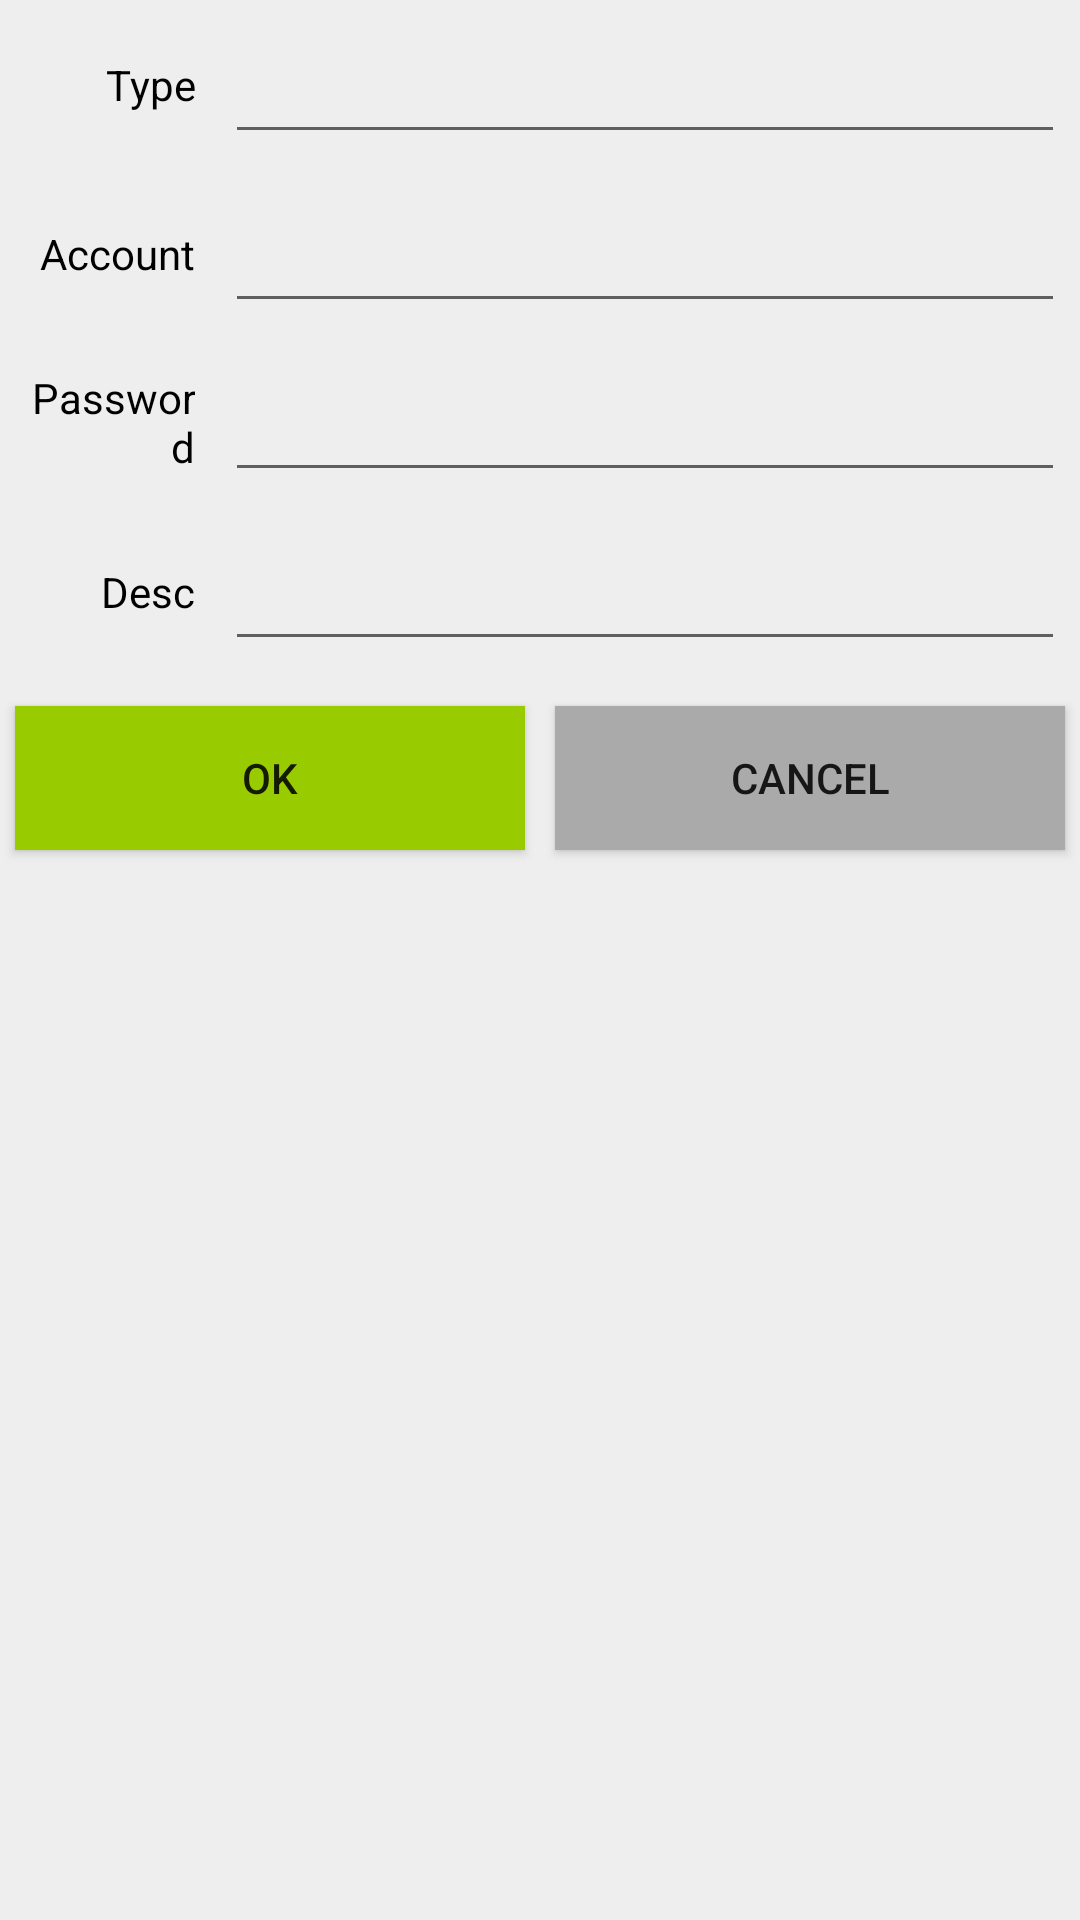

Reconstruct the res/layout file that produces this screen, plus the resources it refers to.
<!-- AndroidManifest.xml: application theme AppTheme -->
<!-- res/layout/activity_add_account.xml -->
<?xml version="1.0" encoding="utf-8"?>
<LinearLayout xmlns:android="http://schemas.android.com/apk/res/android"
    android:layout_width="match_parent"
    android:layout_height="match_parent"
    android:orientation="vertical">

    <LinearLayout style="@style/horizontalLinearLayout">

        <TextView
            style="@style/accountKeyView"
            android:text="@string/type_key" />


        <EditText
            android:id="@+id/edittext_type"
            style="@style/accountValueView" />
    </LinearLayout>

    <LinearLayout style="@style/horizontalLinearLayout">

        <TextView
            style="@style/accountKeyView"
            android:text="@string/account_key" />


        <EditText
            android:id="@+id/edittext_account"
            style="@style/accountValueView" />
    </LinearLayout>

    <LinearLayout style="@style/horizontalLinearLayout">

        <TextView
            style="@style/accountKeyView"
            android:text="@string/password_key" />


        <EditText
            android:id="@+id/edittext_password"
            style="@style/accountValueView" />
    </LinearLayout>

    <LinearLayout style="@style/horizontalLinearLayout">

        <TextView
            style="@style/accountKeyView"
            android:text="@string/desc_key" />


        <EditText
            android:id="@+id/edittext_desc"
            style="@style/accountValueView" />
    </LinearLayout>

    <LinearLayout
        android:layout_width="match_parent"
        android:layout_height="wrap_content"
        android:layout_marginTop="5dp">

        <Button
            android:id="@+id/button_ok"
            android:layout_width="0dp"
            android:layout_height="match_parent"
            android:layout_margin="5dp"
            android:layout_weight="1"
            android:background="@android:color/holo_green_light"
            android:onClick="okCancelClicked"
            android:text="@string/ok" />

        <Button
            android:id="@+id/button_cancel"
            android:layout_width="0dp"
            android:layout_height="match_parent"
            android:layout_margin="5dp"
            android:layout_weight="1"
            android:background="@android:color/darker_gray"
            android:onClick="okCancelClicked"
            android:text="@string/cancel" />
    </LinearLayout>
</LinearLayout>
<!-- resources referenced by this layout -->
<resources>
  <string name="account_key">Account</string>
  <string name="cancel">Cancel</string>
  <string name="desc_key">Desc</string>
  <string name="ok">Ok</string>
  <string name="password_key">Password</string>
  <string name="type_key">Type</string>
  <style name="accountKeyView">
          <item name="android:layout_width">0dp</item>
          <item name="android:textColor">@android:color/black</item>
          <item name="android:layout_weight">1</item>
          <item name="android:layout_height">wrap_content</item>
          <item name="android:gravity">right</item>
          <item name="android:layout_gravity">center_vertical</item>
          <item name="android:paddingRight">10dp</item>
      </style>
  <style name="accountValueView">
          <item name="android:textAppearance">?android:textAppearanceLarge</item>
          <item name="android:layout_weight">4</item>
          <item name="android:layout_width">0dp</item>
          <item name="android:layout_height">wrap_content</item>
          <item name="android:gravity">left</item>
          <item name="android:layout_gravity">center_vertical</item>
          <item name="android:paddingLeft">10dp</item>
      </style>
  <style name="horizontalLinearLayout">
          <item name="android:layout_width">match_parent</item>
          <item name="android:layout_height">wrap_content</item>
          <item name="android:layout_gravity">center</item>
          <item name="android:layout_margin">5dp</item>
          <item name="android:orientation">horizontal</item>
      </style>
  <style name="AppTheme" parent="Theme.AppCompat.Light.DarkActionBar">
          
          <item name="colorPrimary">@color/colorPrimary</item>
          <item name="colorPrimaryDark">@color/colorPrimaryDark</item>
          <item name="colorAccent">@color/colorAccent</item>
          <item name="android:background">#99eeeeee</item>
      </style>
  <!-- not gathered from this repository: default colours our renderer supplied (Android Studio template values) -->
  <color name="colorPrimary">#FF6200EE</color>
  <color name="colorPrimaryDark">#FF3700B3</color>
  <color name="colorAccent">#FF03DAC5</color>
</resources>
